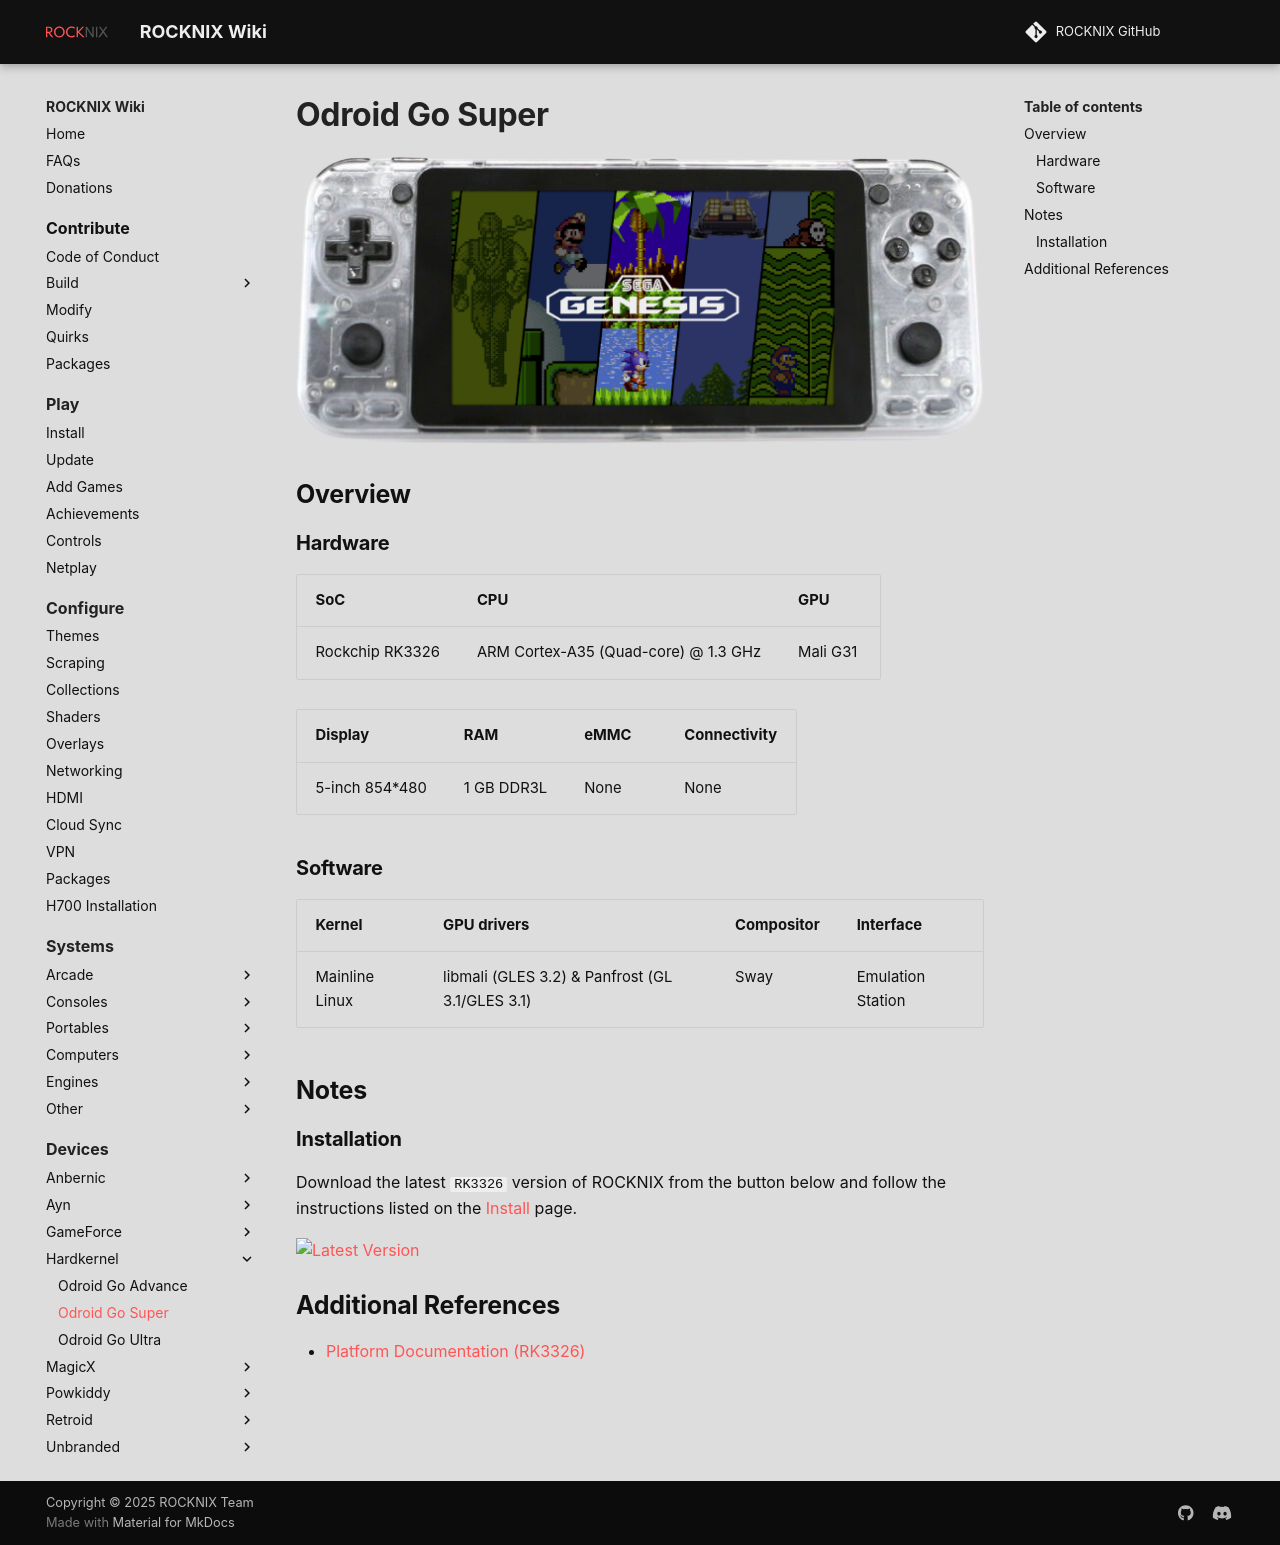

repository: stolen/rocknix.org · page: devices/hardkernel/odroid-go-super/index.html · generator: mkdocs

# Odroid Go Super

![](../../_inc/images/devices/hardkernel-odroid-go-super.png){ .off-glb }

## Overview
{%set hw_display = '5-inch 854*480' %}
{%set hw_emmc = 'None' %}
{%set hw_connectivity = 'None' %}
{%set hw_ram = '1 GB DDR3L' %}
{% include "platforms/rk3326.md" %}

## Notes

### Installation

Download the latest `RK3326` version of ROCKNIX from the button below and follow the instructions listed on the [Install](../../../play/install/) page.

[![Latest Version](https://img.shields.io/github/release/ROCKNIX/distribution.svg?labelColor=111111&color=FF5555&label=Latest&style=flat#only-light)](https://github.com/ROCKNIX/distribution/releases/latest)
[![Latest Version](https://img.shields.io/github/release/ROCKNIX/distribution.svg?labelColor=dddddd&color=FF5555&label=Latest&style=flat#only-dark)](https://github.com/ROCKNIX/distribution/releases/latest)

## Additional References

- [Platform Documentation (RK3326)](https://github.com/ROCKNIX/distribution/blob/main/documentation/PER_DEVICE_DOCUMENTATION/RK3326)
